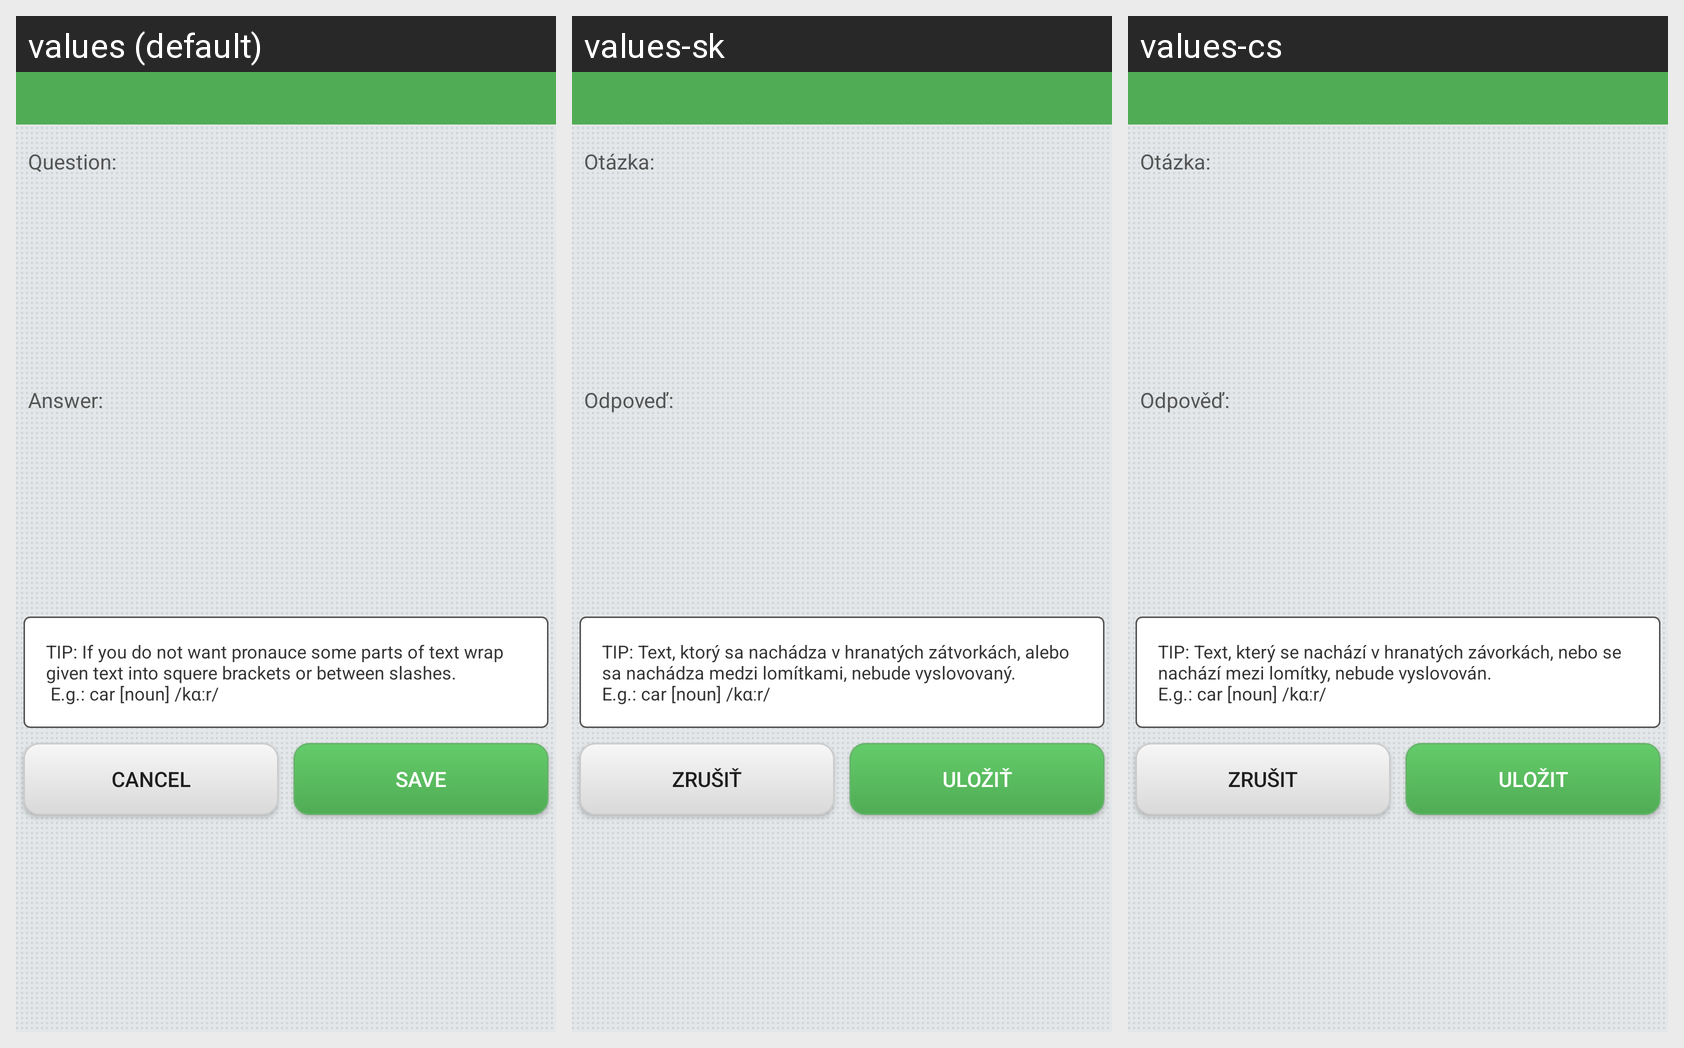

For this localized Android screen grid, give each drawn string resource with its value in every locale shown.
Android screen res/layout/v2_word_add_layout.xml rendered under 3 locales, left to right: values (default), values-sk, values-cs. Device: Nexus 5 (rendered at 1080×1920; each locale shown at half size, 540×960, under a caption strip naming it); theme DrilActionBarTheme.
Strings drawn on this screen, with the default value and each locale's value (text and hints the layout hard-codes, and strings that could not be matched under every locale, appear in the picture but are not listed):

question
  values: Question:
  values-sk: Otázka:
  values-cs: Otázka:

answer
  values: Answer:
  values-sk: Odpoveď:
  values-cs: Odpověď:

wordTip
  values: TIP: If you do not want pronauce some parts of text wrap given text into squere brackets or between slashes.
       E.g.: car [noun] /kɑːr/
  values-sk: TIP: Text, ktorý sa nachádza v hranatých zátvorkách, alebo sa nachádza medzi lomítkami, nebude vyslovovaný.
      E.g.: car [noun] /kɑːr/
  values-cs: TIP: Text, který se nachází v hranatých závorkách, nebo se nachází mezi lomítky, nebude vyslovován.
      E.g.: car [noun] /kɑːr/

cancel
  values: Cancel
  values-sk: Zrušiť
  values-cs: Zrušit

submit
  values: Save
  values-sk: Uložiť
  values-cs: Uložit
